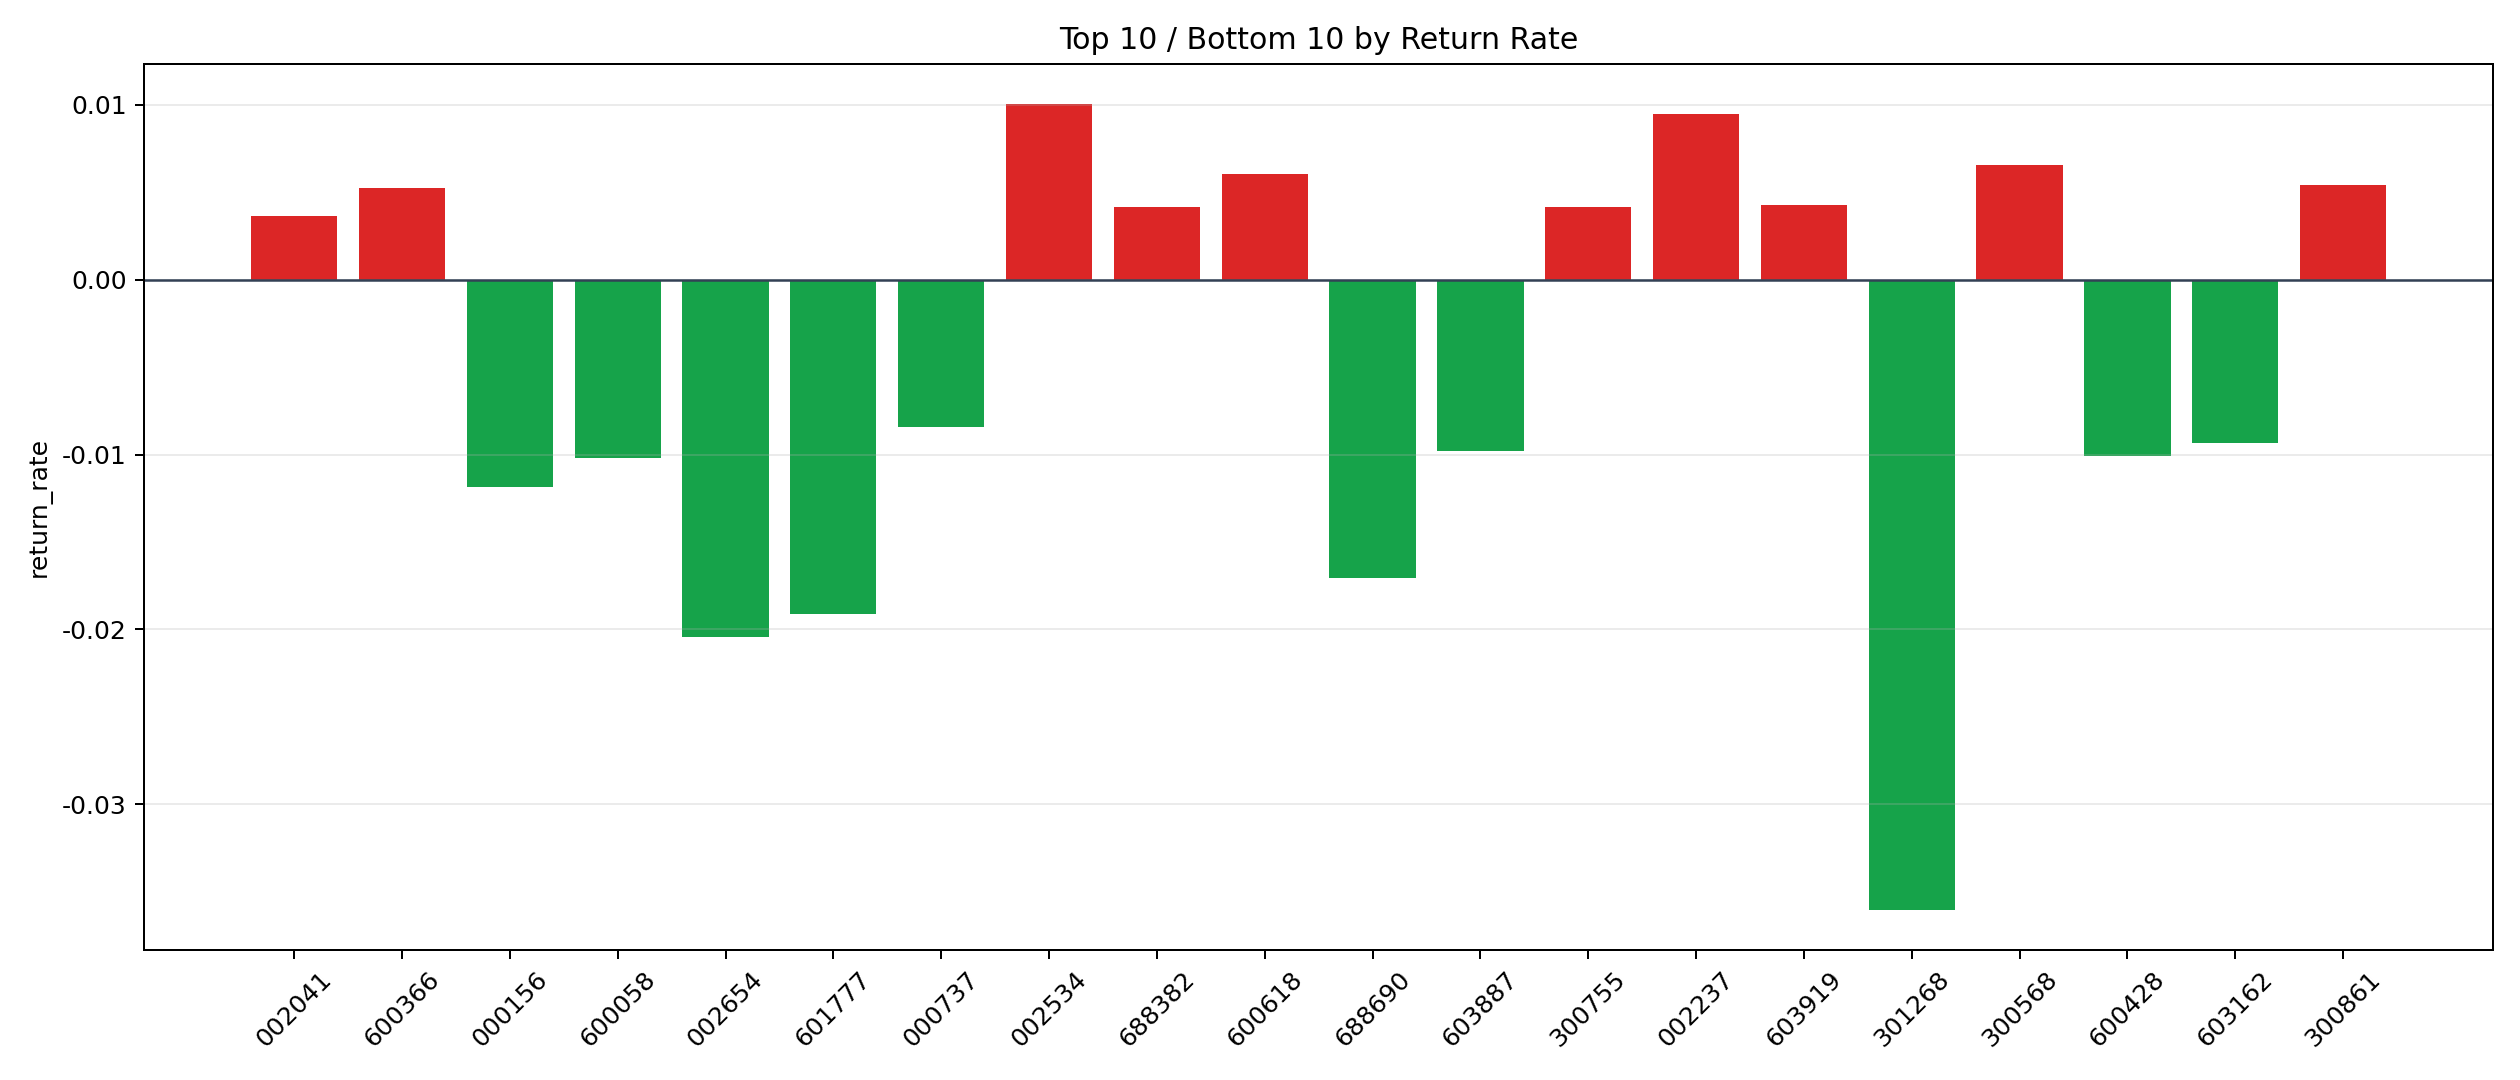

The table this chart was drawn from, first rows:
symbol, n_trades, total_pnl, total_entry_notional, return_rate
002534, 8, 1357, 134964, 0.01006
002237, 8, 1371, 145093, 0.00945
300568, 5, 643.8, 97826, 0.006582
600618, 4, 461.2, 76122, 0.006058
300861, 6, 589.2, 108591, 0.005426
600366, 5, 512.2, 97344, 0.005262
603919, 9, 662.6, 155590, 0.004259
688382, 6, 413, 98806, 0.00418
300755, 6, 282.9, 67687, 0.00418
002041, 6, 310.8, 84731, 0.003668
301500, 4, 257, 71253, 0.003607
300113, 73, 4382, 1256356, 0.003488
600633, 5, 314.2, 97320, 0.003229
603013, 3, 121.7, 41614, 0.002925
300663, 5, 259.2, 89823, 0.002886
002163, 22, 1091, 419058, 0.002603
300244, 6, 245.2, 96111, 0.002551
600133, 6, 227.8, 98718, 0.002308
002791, 3, 102.9, 46436, 0.002215
002539, 12, 466.9, 217718, 0.002145
601208, 10, 372, 173795, 0.002141
600550, 19, 762.3, 361068, 0.002111
002099, 27, 963.4, 480856, 0.002004
300303, 14, 469.7, 235481, 0.001995
000681, 18, 605.4, 309455, 0.001956
002716, 153, 5524, 2826841, 0.001954
688107, 3, 105.9, 55170, 0.001919
603220, 5, 180.2, 94805, 0.001901
301526, 83, 2606, 1400108, 0.001862
603108, 5, 147.9, 85152, 0.001737
603033, 3, 80.32, 50870, 0.001579
600151, 18, 434.5, 294851, 0.001474
600105, 65, 1658, 1138397, 0.001457
300131, 16, 397, 291033, 0.001364
300773, 14, 342.7, 261512, 0.001311
002400, 67, 1464, 1152123, 0.001271
000917, 22, 439.7, 369325, 0.00119
603219, 2, 26.82, 22729, 0.00118
600201, 6, 114.9, 99975, 0.001149
601702, 4, 76.74, 75351, 0.001018
605599, 15, 255.4, 258639, 0.0009875
688586, 3, 55.09, 56155, 0.0009811
002498, 26, 392.1, 427646, 0.0009169
002597, 6, 90.14, 98603, 0.0009142
688658, 4, 52.71, 65379, 0.0008063
300401, 9, 116.3, 152153, 0.0007644
600929, 3, 34.49, 45653, 0.0007554
300257, 6, 65.7, 99146, 0.0006627
002643, 6, 64.91, 98884, 0.0006565
002434, 8, 87.21, 137279, 0.0006352
000029, 11, 101.2, 172332, 0.0005871
600821, 20, 185.4, 335876, 0.0005519
003006, 2, 21.45, 39446, 0.0005438
300045, 5, 47.61, 96636, 0.0004927
600916, 36, 264.1, 622492, 0.0004243
301262, 2, 8.104, 24875, 0.0003258
603997, 11, 54.88, 196441, 0.0002794
603876, 6, 24.11, 98530, 0.0002447
600409, 47, 138.5, 833256, 0.0001662
300593, 6, 15.51, 95533, 0.0001624
... 142 more rows
